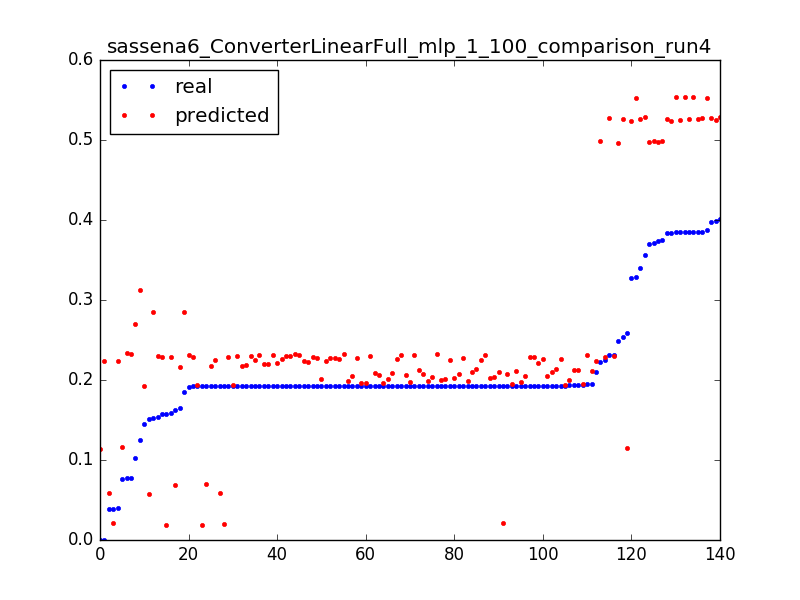

The data file committed next to this chart (first rows):
0.1506656543730017, 0.057660656829, 0.0031847133757961785
0.1924, 0.05843, 0.006369
0.03846, 0.05919, 0.009554
1.0693242939786348e-06, 0.1141, 0.003185
0.2593, 0.1149, 0.006369
0.07672, 0.1158, 0.009554
1.0693242939786348e-06, 0.2235, 0.003185
0.03971, 0.2239, 0.006369
0.2101, 0.2243, 0.009554
0.1923, 0.2247, 0.01274
0.1927, 0.2251, 0.01592
0.1926, 0.2255, 0.01911
0.1929, 0.2259, 0.02229
0.1927, 0.2262, 0.02548
0.1927, 0.2266, 0.02866
0.1927, 0.227, 0.03185
0.1927, 0.2274, 0.03503
0.1927, 0.2278, 0.03822
0.1927, 0.2282, 0.0414
0.1593, 0.2286, 0.04459
0.2252, 0.229, 0.04777
0.1928, 0.2294, 0.05096
0.1542, 0.2298, 0.05414
0.2307, 0.2302, 0.05732
0.1927, 0.2305, 0.06051
0.1949, 0.2309, 0.06369
0.1927, 0.2313, 0.06688
0.1918, 0.2317, 0.07006
0.1927, 0.2321, 0.07325
0.1576, 0.2282, 0.003185
0.1919, 0.2287, 0.006369
0.1925, 0.2292, 0.009554
0.1926, 0.2297, 0.01274
0.1926, 0.2302, 0.01592
0.1927, 0.2307, 0.01911
0.1927, 0.2312, 0.02229
0.1927, 0.2317, 0.02548
0.1927, 0.2322, 0.02866
0.1927, 0.2327, 0.03185
0.07708, 0.2332, 0.03503
0.1247, 0.3124, 0.003185
0.1029, 0.2703, 0.003185
0.3289, 0.5523, 0.003185
0.3869, 0.5527, 0.006369
0.3849, 0.5532, 0.009554
0.3852, 0.5536, 0.01274
0.3853, 0.5541, 0.01592
0.2534, 0.526, 0.003185
0.3833, 0.5268, 0.006369
0.2307, 0.5275, 0.009554
0.1578, 0.0184, 0.003185
0.192, 0.01916, 0.006369
0.1924, 0.01992, 0.009554
0.1928, 0.02069, 0.01274
0.03852, 0.02145, 0.01592
0.1629, 0.06874, 0.003185
0.192, 0.06955, 0.006369
0.1452, 0.1927, 0.003185
0.1919, 0.1932, 0.006369
0.1925, 0.1937, 0.009554
0.1931, 0.1942, 0.01274
... 80 more rows
